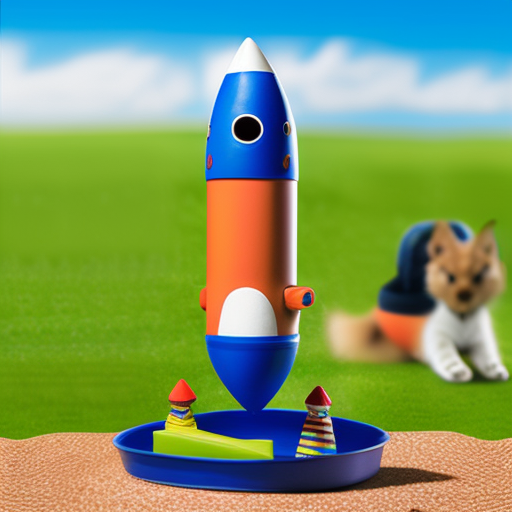
Generation parameters embedded in this image by AUTOMATIC1111 Stable Diffusion web UI or a fork of it (Forge, ...) (PNG 'parameters' text chunk):
60x rocket toy
Negative prompt: star
Steps: 88, Sampler: Euler a, CFG scale: 7, Seed: 1991548226, Size: 512x512, Model hash: 3e777936f8, Model: seek_art_mega_v1